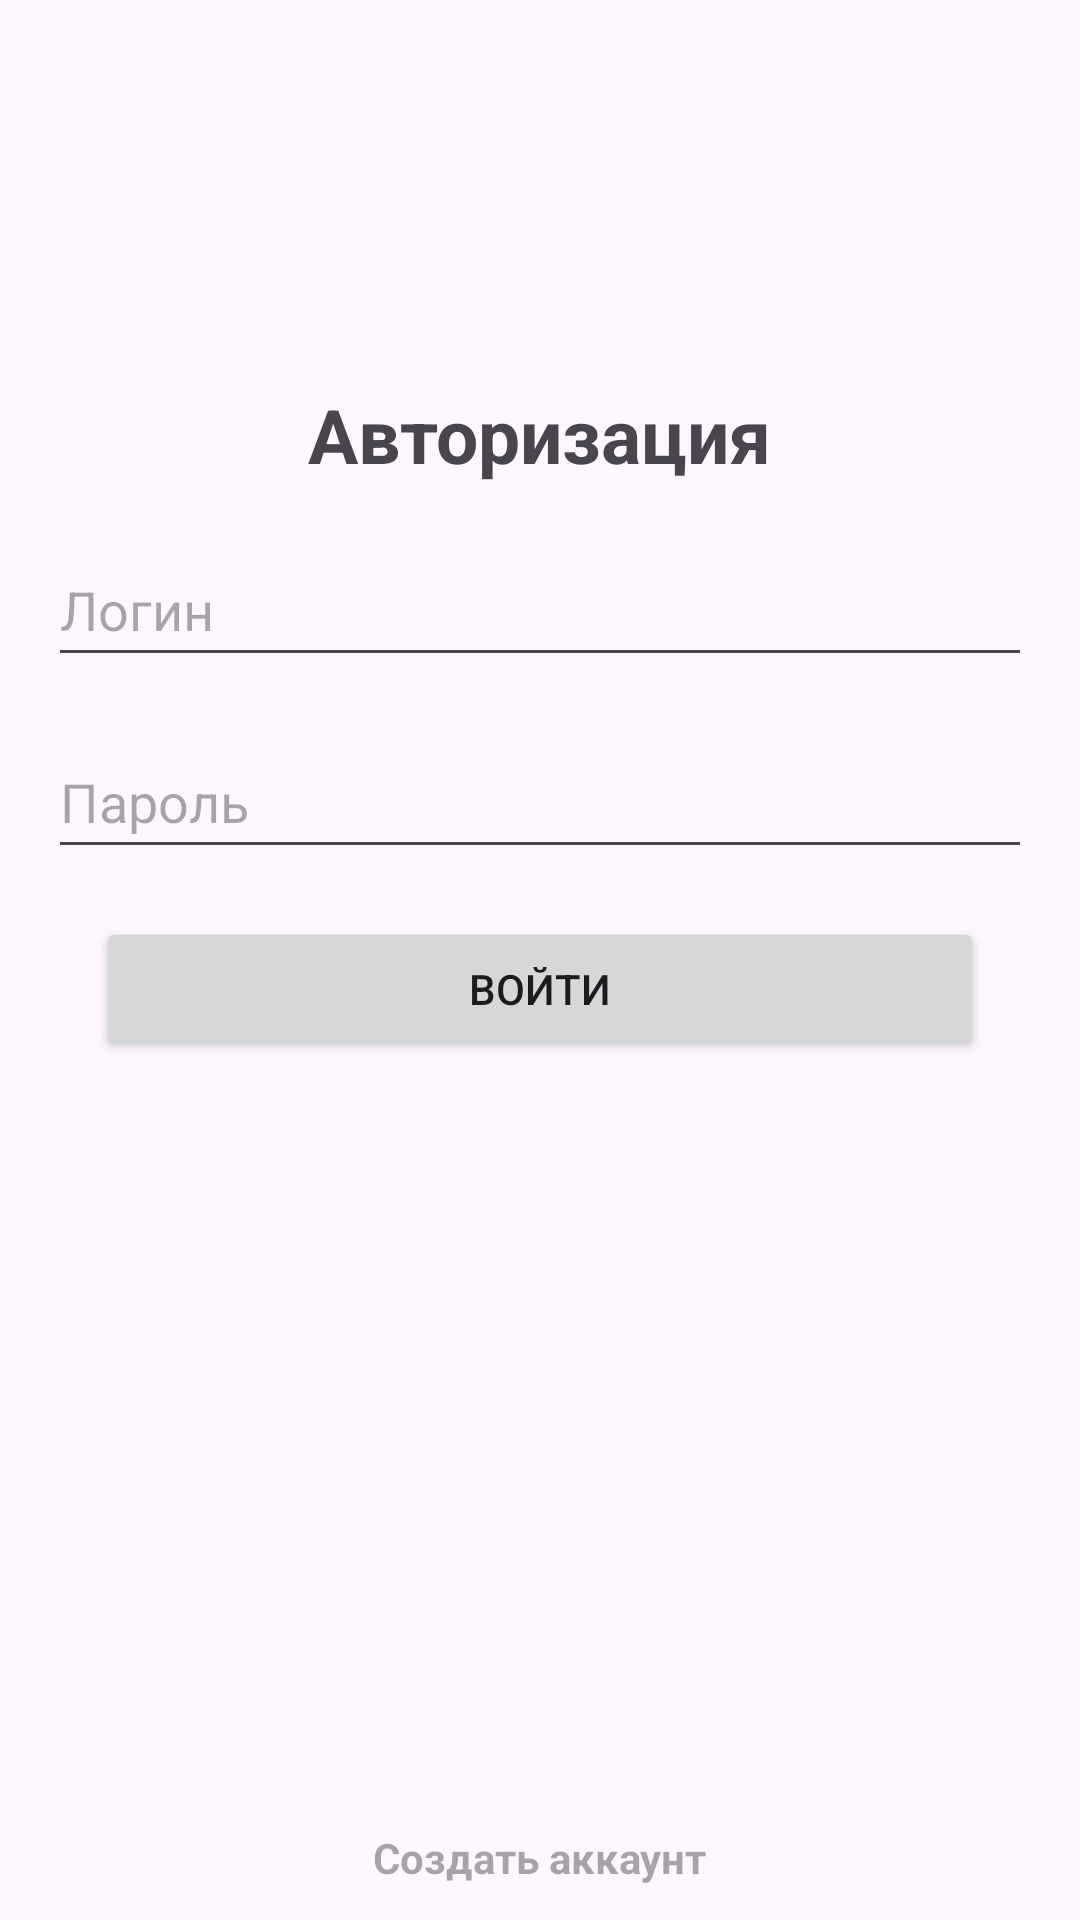

Here is an Android app screen rendered from its layout file. Give the layout XML and the strings, colors and styles it references.
<!-- AndroidManifest.xml: application theme Theme.GoHorse -->
<!-- res/layout/activity_auth.xml -->
<?xml version="1.0" encoding="utf-8"?>
<LinearLayout xmlns:android="http://schemas.android.com/apk/res/android"
    xmlns:app="http://schemas.android.com/apk/res-auto"
    xmlns:tools="http://schemas.android.com/tools"
    android:id="@+id/main"
    android:layout_width="match_parent"
    android:layout_height="match_parent"
    android:orientation="vertical"
    tools:context=".AuthActivity">

    <TextView
        android:layout_width="wrap_content"
        android:layout_height="wrap_content"
        android:layout_gravity="center"
        android:layout_marginTop="128dp"
        android:fontFamily="sans-serif"
        android:text="@string/authorization"
        android:textSize="25sp"
        android:textStyle="bold"
        app:layout_constraintBottom_toBottomOf="parent"
        app:layout_constraintEnd_toEndOf="parent"
        app:layout_constraintStart_toStartOf="parent"
        app:layout_constraintTop_toTopOf="parent" />

    <EditText
        android:id="@+id/user_login_auth"
        android:layout_width="match_parent"
        android:layout_height="wrap_content"
        android:layout_gravity="center"
        android:layout_marginLeft="16dp"
        android:layout_marginTop="16dp"
        android:layout_marginRight="16dp"
        android:autofillHints=""
        android:ems="10"
        android:hint="@string/login"
        android:inputType="text"
        android:minHeight="48dp" />

    <EditText
        android:id="@+id/user_password_auth"
        android:layout_width="match_parent"
        android:layout_height="wrap_content"
        android:layout_gravity="center"
        android:layout_marginLeft="16dp"
        android:layout_marginTop="16dp"
        android:layout_marginRight="16dp"
        android:autofillHints=""
        android:ems="10"
        android:hint="@string/password"
        android:inputType="text"
        android:minHeight="48dp"
        tools:ignore="TextFields" />

    <Button
        android:id="@+id/button_auth"
        android:layout_width="match_parent"
        android:layout_height="wrap_content"
        android:layout_gravity="center"
        android:layout_marginLeft="32dp"
        android:layout_marginTop="16dp"
        android:layout_marginRight="32dp"
        android:text="@string/auth" />

    <TextView
        android:id="@+id/link_to_reg"
        android:layout_width="wrap_content"
        android:layout_height="wrap_content"
        android:layout_gravity="center"
        android:layout_marginTop="256dp"
        android:fontFamily="sans-serif"
        android:hint="@string/create_new_account"
        android:textStyle="bold"
        app:layout_constraintBottom_toBottomOf="parent"
        app:layout_constraintEnd_toEndOf="parent"
        app:layout_constraintStart_toStartOf="parent"
        app:layout_constraintTop_toTopOf="parent" />

</LinearLayout>
<!-- resources referenced by this layout -->
<resources>
  <string name="auth">Войти</string>
  <string name="authorization">Авторизация</string>
  <string name="create_new_account">Создать аккаунт</string>
  <string name="login">Логин</string>
  <string name="password">Пароль</string>
  <style name="Theme.GoHorse" parent="Base.Theme.GoHorse" />
  <style name="Base.Theme.GoHorse" parent="Theme.Material3.DayNight.NoActionBar">
          
          
      </style>
</resources>
